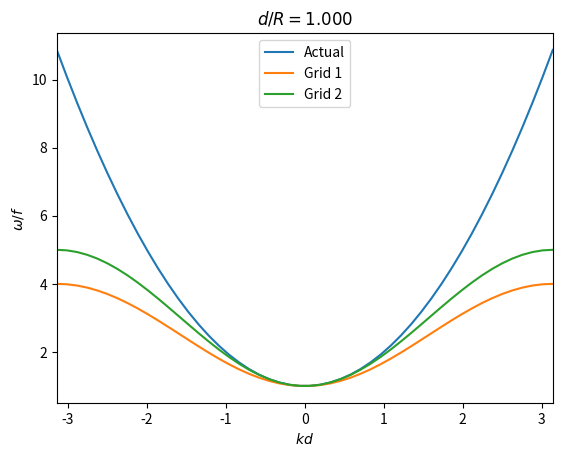

Source code (Python):
#!/usr/bin/env python
"""Plot an actual dispersion relation, and versions of it discretized
on 2 different grids to illustrate the accuracy of different
discretization schemes.

This is an illustration of lab7 section 6.1.

Example usage from ipython::

  $ ipython -pylab
  ...
  In [1]: run accuracy2d
  # Run with doR = 0.5
  In [2]: run accuracy2d 0.5
"""
import sys
import numpy as np
import matplotlib.pyplot as plt


def main(arg):
    """Calculate and plot the dispersion relations.

    arg is doR, the ratio of the grid size, d, to the Rossby radius, R.
    """
    doR = float(arg)
    # Domain to plot over
    kd = np.linspace(-np.pi, np.pi)
    # Actual dispersion relation
    actual = 1 + kd ** 2 / doR ** 2
    # Dispersion relation discretized on grid 1
    grid1 = np.cos(kd / 2) ** 2 + 4 * np.sin(kd / 2) ** 2 / doR ** 2
    # Dispersion relation discretized on grid 2
    grid2 = 1 + 4 * np.sin(kd / 2) ** 2 / doR ** 2
    # Plot the actual and discretized dispersion relations
    plt.plot(kd, actual, kd, grid1, kd, grid2)
    plt.xlim((-np.pi, np.pi))
    # plt.xlim((-50, 50))

    plt.legend(('Actual', 'Grid 1', 'Grid 2'), loc='upper center')
    plt.xlabel('$k d$')
    plt.ylabel('$\omega / f$')
    plt.title('$d / R = %.3f$' % doR)
    plt.show()


if __name__ == '__main__':
    # sys.argv is the command-line arguments as a list. It includes
    # the script name as its 0th element. Check for the degenerate
    # cases of no aditional arguments, or the 0th element containing
    # `sphinx-build`. The latter is a necessary hack to accommodate
    # the sphinx plot_directive extension that allows this module to
    # be run to include its graph in sphinx-generated docs.
    if len(sys.argv) == 1 or 'sphinx-build' in sys.argv[0]:
        # Default to doR = 1
        main(1)
    elif len(sys.argv) == 2:
        # Run with the value of doR the user gave
        main(sys.argv[1])
    else:
        print ('Usage: accuracy2d doR')
        print ('where doR is the ratio of grid size, d, to Rossby radius, R')
